Run: headless pygame with SDL's dummy video driver; simulated clock (each Clock.tick advances the game by its frame time, no real sleeping); random seed 0; keys injected as events and as key.get_pressed() state; no mouse input.
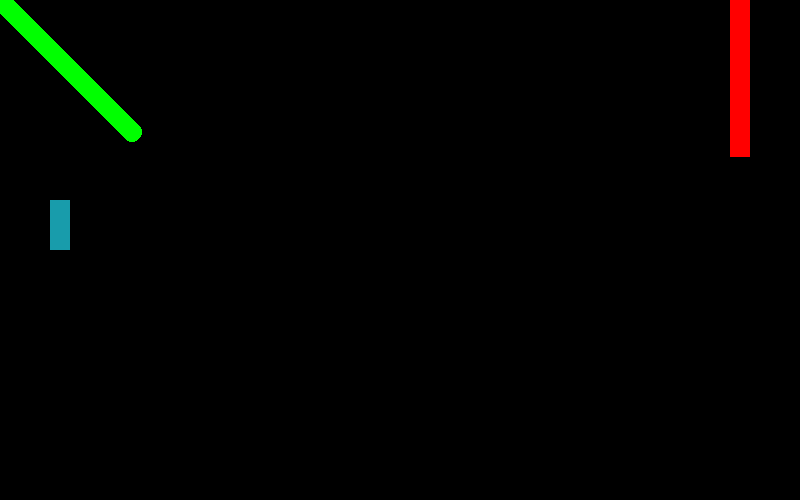
Frame 1 of 4 · flips 1–60 · no input
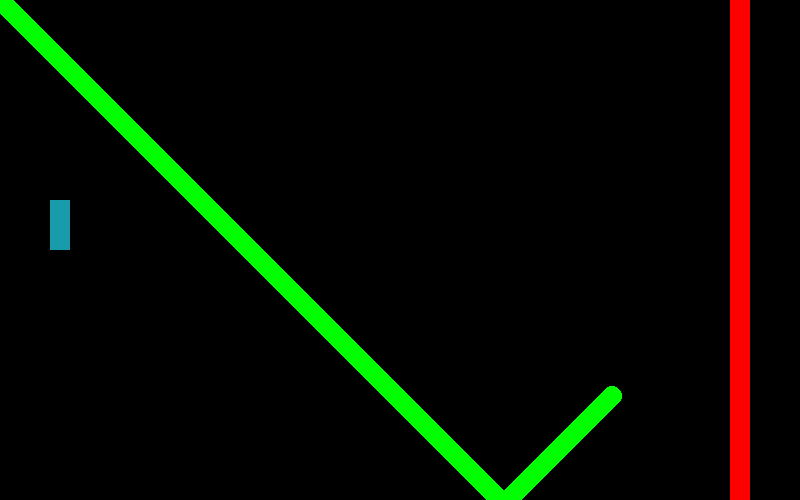
Frame 2 of 4 · flips 61–180 · tapped SPACE, RETURN · held RIGHT (→), D
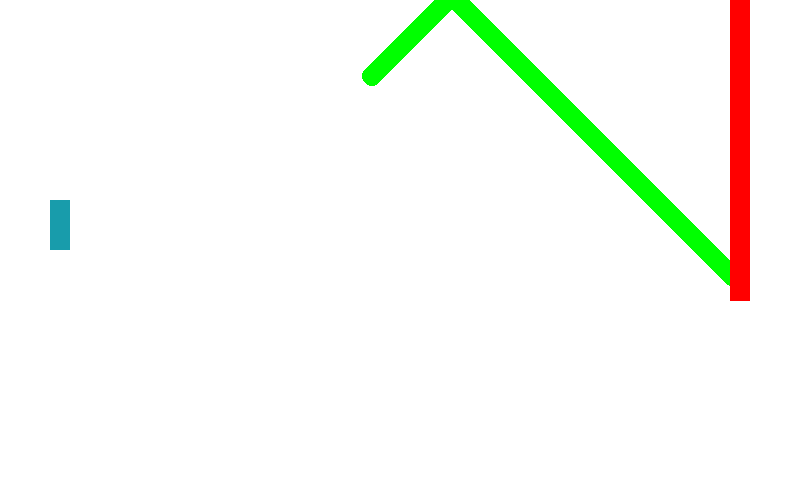
Frame 3 of 4 · flips 181–300 · held DOWN (↓), S
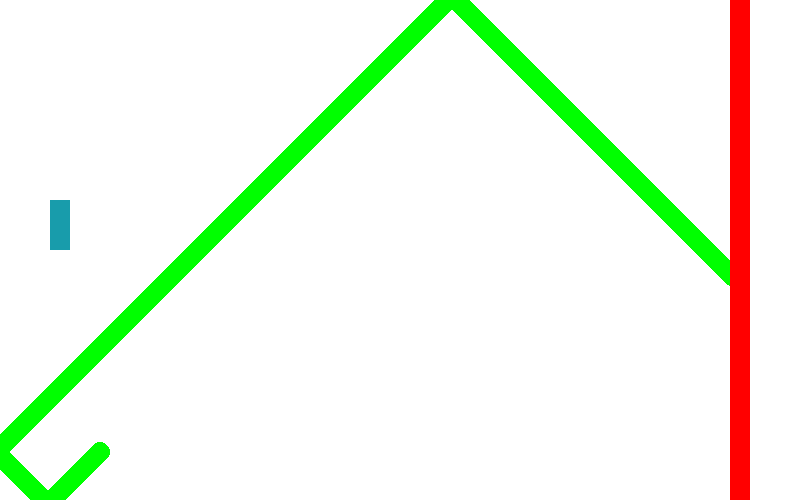
Frame 4 of 4 · flips 301–420 · held LEFT (←), A, UP (↑), W

The pygame program that drew these frames:

import pygame
pygame.init()

taille = [800, 500]
ecran = pygame.display.set_mode(taille)


VERT = [0, 255, 0]
BLANC = [255, 255, 255]
BLEU = [0, 0, 255]
CYAN = [24, 156, 171]
ROUGE = [255, 0, 0]

GAUCHE = 276
DROITE = 275
HAUT = 273 
BAS = 274

playerX = 50
playerY = 200

opponentY = 200

ball_x = 100
ball_y = 100
balle_sens_x = 100
balle_sens_y = 100

opponentX = 730
sensrect1 = 100


clock = pygame.time.Clock()

fini = 0
while fini == 0:
    
    for event in pygame.event.get():
        if event.type == pygame.QUIT:
            fini = 1
            
            
    if ball_x > 800:
        balle_sens_x = -1
    if ball_x < 0:
        balle_sens_x = 1
        
    if balle_sens_x == 1:
        ball_x = ball_x + 4
    else:
        ball_x = ball_x -4

    if ball_y > 500:
        balle_sens_y = -1
    if ball_y < 0:
        balle_sens_y = 1
            
    if balle_sens_y == 1:
        ball_y = ball_y +4
        
    else:
        ball_y = ball_y -4
        
    if playerY > 500 - 50:
        playerY = 500 - 50 
    
    if playerY < 0:
        playerY = 0
    
    # clavier
    pressed = pygame.key.get_pressed()

    if pressed[HAUT]:
        playerY -= 8

    if pressed[BAS]:
        playerY += 8
    # collisions
    if ball_x <= playerX + 20 and playerY < ball_y < playerY + 50:
        balle_sens_x = 1
        
    if ball_x >= opponentX: # and opponentY < ball_y < opponentY + 50:
        balle_sens_x = -1

        ecran.fill(BLANC)
    # dessin
    
    pygame.draw.rect(ecran, CYAN, [playerX, playerY, 20, 50])
    pygame.draw.circle(ecran, VERT, [ball_x, ball_y], 10) 
    pygame.draw.rect(ecran, ROUGE, [opponentX, ball_y-25, 20, 50])
    pygame.display.flip()

    
    clock.tick(60)
    
pygame.quit()
